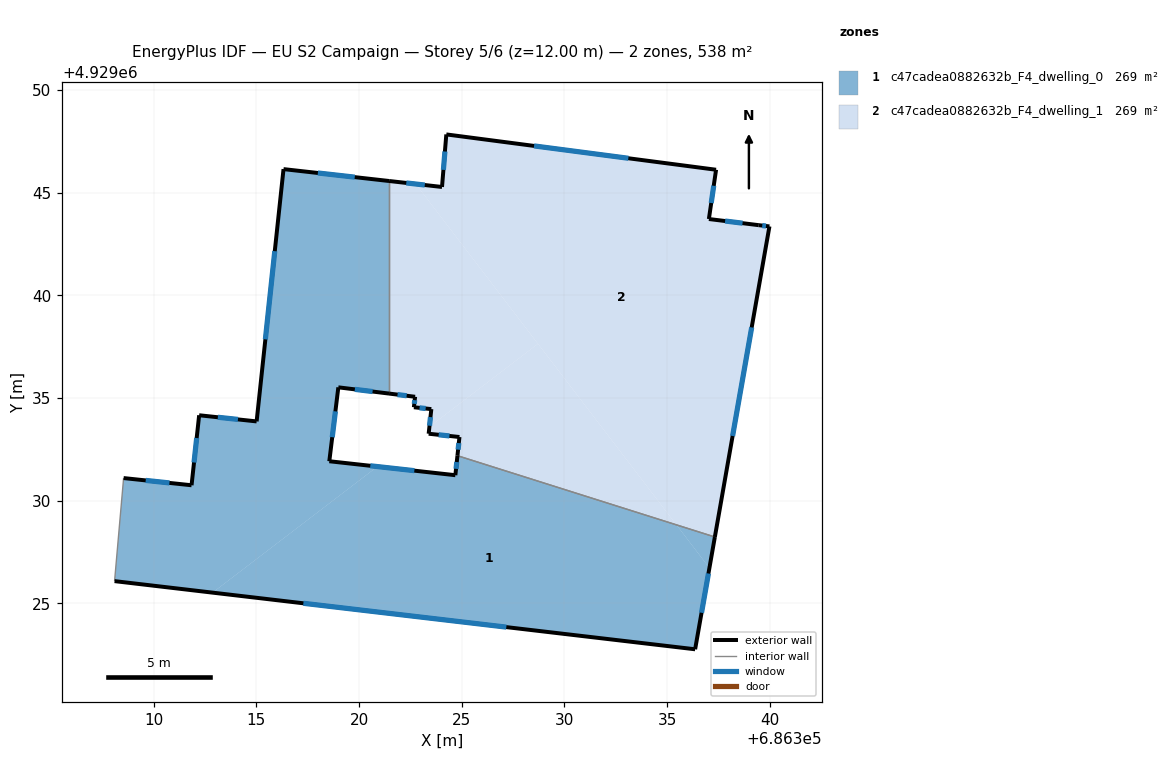
=== STOREY PLAN SPEC (per zone: floor XY polygon, exterior-wall plan segments, windows/doors) ===
zone 1: c47cadea0882632b_F4_dwelling_0  (269.0 m²)
  floor: (686321.46, 4929045.57) (686321.46, 4929035.22) (686318.99, 4929035.52) (686318.55, 4929031.92) (686320.89, 4929031.66) (686312.86, 4929025.52) (686308.09, 4929026.08) (686308.53, 4929031.10) (686311.84, 4929030.75) (686312.21, 4929034.16) (686315.01, 4929033.86) (686316.32, 4929046.15)
  floor: (686335.46, 4929028.82) (686337.07, 4929026.72) (686336.37, 4929022.76) (686312.86, 4929025.52) (686320.89, 4929031.66) (686324.69, 4929031.24) (686324.79, 4929032.19)
  floor: (686337.33, 4929028.23) (686337.07, 4929026.72) (686335.46, 4929028.82)
  exterior wall: (686315.01, 4929033.86) – (686312.21, 4929034.16)  [2.8 m]
    window: (686314.10, 4929033.96) – (686313.12, 4929034.06)  [1.0 m²]
  exterior wall: (686316.32, 4929046.15) – (686315.01, 4929033.86)  [12.4 m]
    window: (686315.89, 4929042.16) – (686315.44, 4929037.86)  [4.5 m²]
  exterior wall: (686321.46, 4929045.57) – (686316.32, 4929046.15)  [5.2 m]
    window: (686319.79, 4929045.76) – (686317.99, 4929045.96)  [1.9 m²]
  exterior wall: (686318.99, 4929035.52) – (686321.46, 4929035.22)  [2.5 m]
    window: (686319.79, 4929035.42) – (686320.66, 4929035.32)  [0.9 m²]
  exterior wall: (686318.55, 4929031.92) – (686318.99, 4929035.52)  [3.6 m]
    window: (686318.69, 4929033.09) – (686318.85, 4929034.35)  [1.3 m²]
  exterior wall: (686324.69, 4929031.24) – (686318.55, 4929031.92)  [6.2 m]
    window: (686322.69, 4929031.46) – (686320.55, 4929031.70)  [2.3 m²]
  exterior wall: (686324.79, 4929032.19) – (686324.69, 4929031.24)  [1.0 m]
    window: (686324.76, 4929031.88) – (686324.72, 4929031.55)  [0.4 m²]
  exterior wall: (686336.37, 4929022.76) – (686337.33, 4929028.23)  [5.6 m]
    window: (686336.68, 4929024.54) – (686337.02, 4929026.45)  [2.0 m²]
  exterior wall: (686308.09, 4929026.08) – (686336.37, 4929022.76)  [28.5 m]
    window: (686317.29, 4929025.00) – (686327.17, 4929023.84)  [10.4 m²]
  exterior wall: (686311.84, 4929030.75) – (686308.53, 4929031.10)  [3.3 m]
    window: (686310.76, 4929030.87) – (686309.61, 4929030.99)  [1.2 m²]
  exterior wall: (686312.21, 4929034.16) – (686311.84, 4929030.75)  [3.4 m]
    window: (686312.09, 4929033.05) – (686311.96, 4929031.86)  [1.3 m²]
  interior walls: 3
zone 2: c47cadea0882632b_F4_dwelling_1  (269.0 m²)
  floor: (686328.71, 4929037.64) (686335.46, 4929028.82) (686324.79, 4929032.19) (686324.89, 4929033.10) (686323.39, 4929033.26) (686323.43, 4929033.60)
  floor: (686337.39, 4929046.12) (686337.04, 4929043.72) (686339.47, 4929043.42) (686339.99, 4929043.36) (686337.33, 4929028.23) (686335.46, 4929028.82) (686322.76, 4929045.43) (686324.04, 4929045.28) (686324.25, 4929047.84)
  floor: (686322.76, 4929045.43) (686328.71, 4929037.64) (686323.43, 4929033.60) (686323.52, 4929034.46) (686322.67, 4929034.55) (686322.68, 4929034.65) (686322.73, 4929035.06) (686321.46, 4929035.22) (686321.46, 4929045.57)
  exterior wall: (686337.39, 4929046.12) – (686324.25, 4929047.84)  [13.3 m]
    window: (686333.12, 4929046.68) – (686328.52, 4929047.28)  [4.9 m²]
  exterior wall: (686337.04, 4929043.72) – (686337.39, 4929046.12)  [2.4 m]
    window: (686337.15, 4929044.50) – (686337.28, 4929045.34)  [0.9 m²]
  exterior wall: (686339.47, 4929043.42) – (686337.04, 4929043.72)  [2.4 m]
    window: (686338.68, 4929043.52) – (686337.83, 4929043.62)  [0.9 m²]
  exterior wall: (686339.99, 4929043.36) – (686339.47, 4929043.42)  [0.5 m]
    window: (686339.82, 4929043.38) – (686339.64, 4929043.40)  [0.2 m²]
  exterior wall: (686337.33, 4929028.23) – (686339.99, 4929043.36)  [15.4 m]
    window: (686338.20, 4929033.15) – (686339.13, 4929038.44)  [5.6 m²]
  exterior wall: (686324.89, 4929033.10) – (686324.79, 4929032.19)  [0.9 m]
    window: (686324.86, 4929032.81) – (686324.82, 4929032.49)  [0.3 m²]
  exterior wall: (686323.39, 4929033.26) – (686324.89, 4929033.10)  [1.5 m]
    window: (686323.88, 4929033.21) – (686324.40, 4929033.15)  [0.6 m²]
  exterior wall: (686323.52, 4929034.46) – (686323.39, 4929033.26)  [1.2 m]
    window: (686323.48, 4929034.07) – (686323.43, 4929033.65)  [0.4 m²]
  exterior wall: (686322.67, 4929034.55) – (686323.52, 4929034.46)  [0.9 m]
    window: (686322.95, 4929034.52) – (686323.24, 4929034.49)  [0.3 m²]
  exterior wall: (686322.73, 4929035.06) – (686322.67, 4929034.55)  [0.5 m]
    window: (686322.71, 4929034.90) – (686322.69, 4929034.72)  [0.2 m²]
  exterior wall: (686321.46, 4929035.22) – (686322.73, 4929035.06)  [1.3 m]
    window: (686321.87, 4929035.17) – (686322.32, 4929035.11)  [0.5 m²]
  exterior wall: (686324.04, 4929045.28) – (686321.46, 4929045.57)  [2.6 m]
    window: (686323.20, 4929045.38) – (686322.30, 4929045.48)  [1.0 m²]
  exterior wall: (686324.25, 4929047.84) – (686324.04, 4929045.28)  [2.6 m]
    window: (686324.18, 4929047.01) – (686324.11, 4929046.11)  [0.9 m²]
  interior walls: 2

=== DERIVED (storey summary) ===
Building: EU S2 Campaign
Storey: 5 of 6  (floor level z = 12.00 m)
Storey gross floor area: 537.9 m²
Zones on this storey: 2
  - c47cadea0882632b_F4_dwelling_0: floor 269.0 m²; exterior wall 74.4 m (223.2 m²); 11 window(s) 27.3 m²; WWR 12.2%
  - c47cadea0882632b_F4_dwelling_1: floor 269.0 m²; exterior wall 45.4 m (136.3 m²); 13 window(s) 16.7 m²; WWR 12.2%
Zone adjacency (shared interzone walls):
  - c47cadea0882632b_F4_dwelling_0 ↔ c47cadea0882632b_F4_dwelling_1